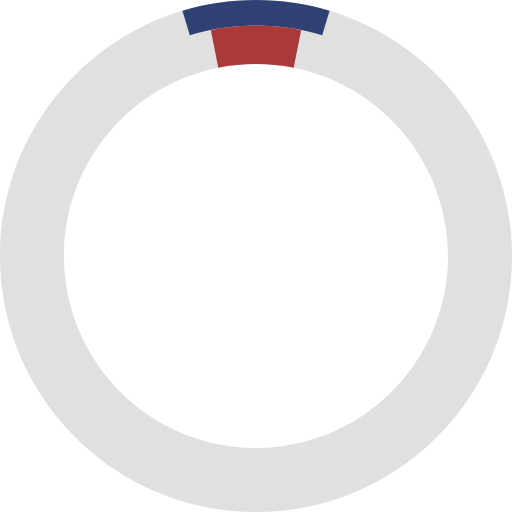
t = 0.00 s
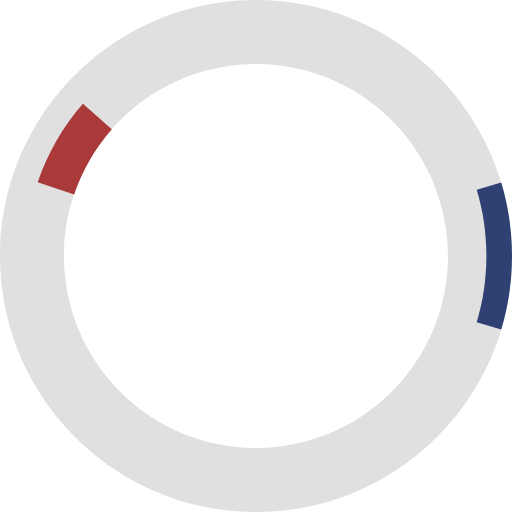
t = 0.50 s
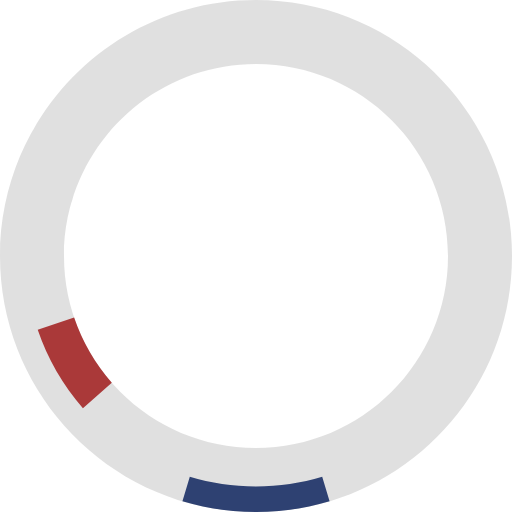
t = 1.00 s
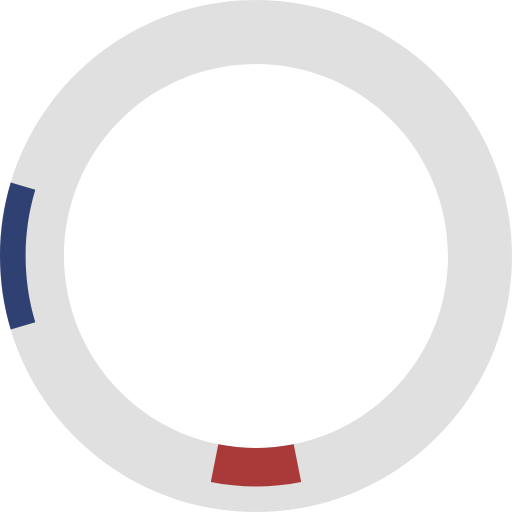
t = 1.50 s
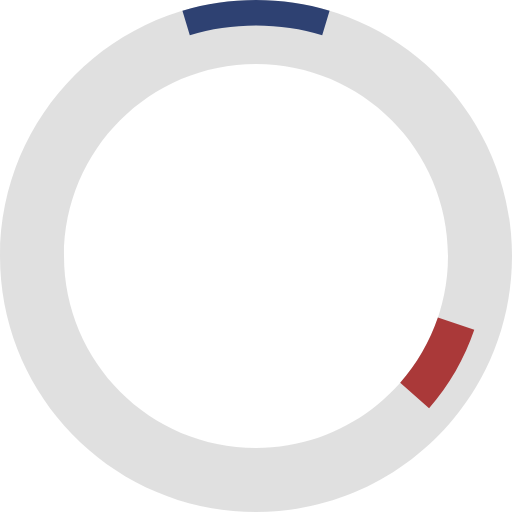
t = 2.00 s
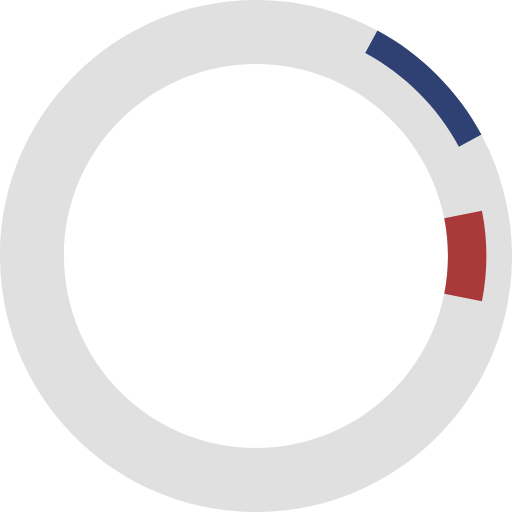
t = 2.25 s

The animated SVG that drew these frames (rendered in a browser with its animation timeline set to each time). Animation: 2 SMIL elements (animateTransform=2); one cycle of 3.00 s, repeats indefinitely.

<?xml version="1.0" encoding="utf-8"?>
<!DOCTYPE svg PUBLIC "-//W3C//DTD SVG 1.1//EN" "http://www.w3.org/Graphics/SVG/1.1/DTD/svg11.dtd">
<svg version="1.1" id="Layer_1" xmlns="http://www.w3.org/2000/svg" x="0px" y="0px"
	 viewBox="0 0 1000 1000" enable-background="new 0 0 1000 1000" xml:space="preserve">

    <path fill="#D3D3D3" d="M500,0C223.9,0,0,223.9,0,500s223.9,500,500,500s500-223.9,500-500S776.1,0,500,0z M500,875
	c-207.1,0-375-167.9-375-375s167.9-375,375-375s375,167.9,375,375S707.1,875,500,875z" fill-opacity="0.7"/>
	<path fill="#2E4172" d="M370.7,68.9C411.6,56.6,455,50,500,50s88.4,6.6,129.3,18.9L643.7,21C598.2,7.3,550,0,500,0
		s-98.2,7.3-143.7,21L370.7,68.9z">

     <animateTransform attributeName="transform"
                          attributeType="XML"
                          type="rotate"
                          from="0 500 500"
                          to="360 500 500"
                          dur="2s"
                          repeatCount="indefinite"/>
	</path>
	<path fill="#AA3939" d="M411.7,58.7l14.7,73.6c23.8-4.7,48.4-7.2,73.6-7.2s49.8,2.5,73.6,7.2l14.7-73.6C559.7,53,530.2,50,500,50
		S440.3,53,411.7,58.7z">
     <animateTransform attributeName="transform"
                          attributeType="XML"
                          type="rotate"
                          from="0 500 500"
                          to="-360 500 500"
                          dur="3s"
                          repeatCount="indefinite"/>

	</path>
</svg>
